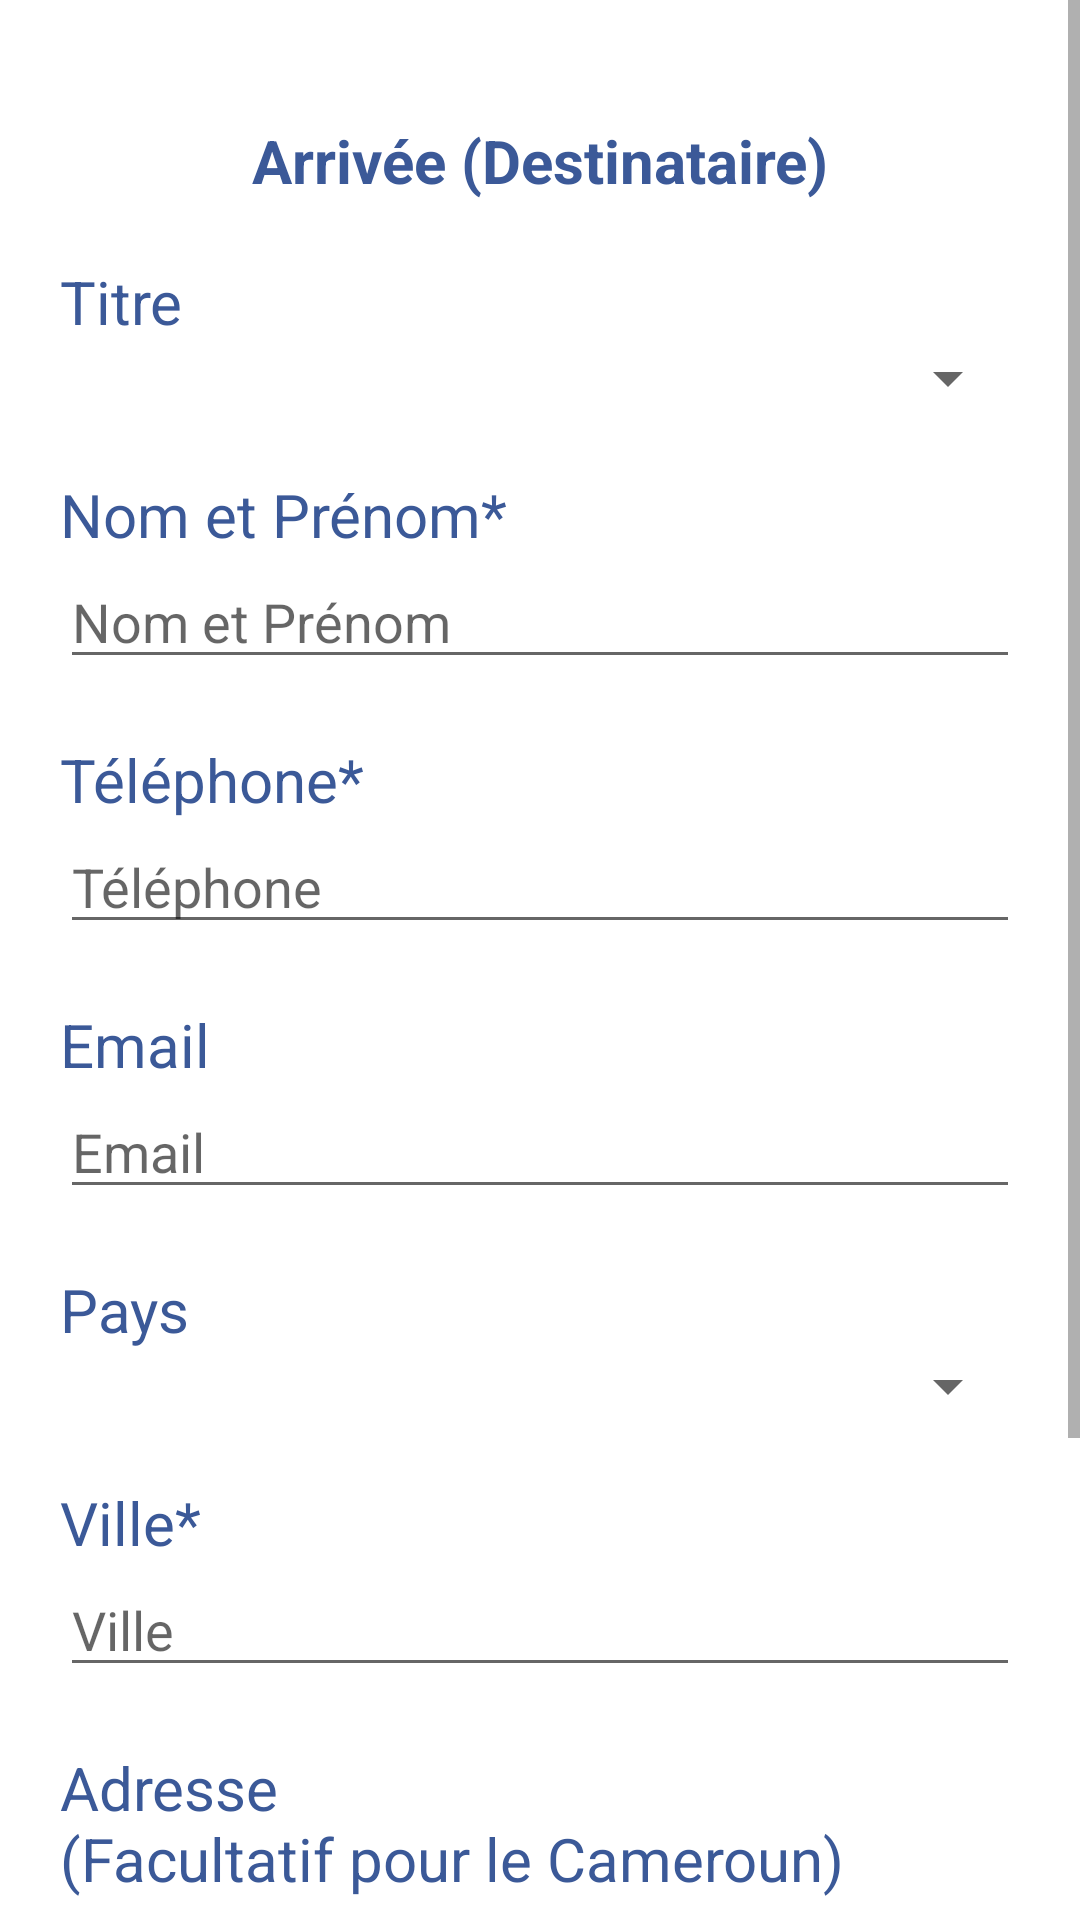

The Android layout XML behind this screen, and the referenced resources:
<!-- AndroidManifest.xml: application theme AppTheme -->
<!-- res/layout/activity_destinataire.xml -->
<ScrollView
    xmlns:android="http://schemas.android.com/apk/res/android"
    android:layout_width="match_parent"
    android:layout_height="wrap_content">

    <LinearLayout
        android:layout_width="match_parent"
        android:layout_height="wrap_content"
        android:paddingTop="40dp"
        android:background="@color/white"
        android:orientation="vertical">

        <TextView
            android:id="@+id/destinataire"
            android:layout_width="match_parent"
            android:layout_height="wrap_content"
            android:layout_marginBottom="20dp"
            android:gravity="center"
            android:textSize="20sp"
            android:textColor="@color/bluef"
            android:text="@string/destinataire"
            android:textStyle="bold"
            />

        <TextView
            android:layout_width="match_parent"
            android:layout_height="wrap_content"
            android:text="@string/titre1"
            android:layout_marginLeft="20dp"
            android:textSize="20sp"
            android:textColor="@color/bluef"
            />

        <Spinner
            android:id="@+id/spinnerdestinataire"
            android:layout_marginBottom="20dp"
            android:layout_marginRight="20dp"
            android:layout_marginLeft="20dp"
            android:layout_width="match_parent"
            android:layout_height="wrap_content"
            />

        <TextView
            android:layout_width="match_parent"
            android:layout_height="wrap_content"
            android:layout_marginLeft="20dp"
            android:textSize="20sp"
            android:textColor="@color/bluef"
            android:text="@string/nom_complet"
            />

        <EditText
            android:id="@+id/nomDestinataire"
            android:layout_width="match_parent"
            android:layout_height="wrap_content"
            android:layout_marginRight="20dp"
            android:layout_marginLeft="20dp"
            android:layout_marginBottom="20dp"
            android:hint="@string/nom_complethint"
            />

        <TextView
            android:id="@+id/telephone"
            android:layout_width="match_parent"
            android:layout_height="wrap_content"
            android:layout_marginLeft="20dp"
            android:textSize="20sp"
            android:textColor="@color/bluef"
            android:text="@string/telephone"
            />

        <EditText
            android:id="@+id/telephoneDestinataire"
            android:layout_width="match_parent"
            android:layout_height="wrap_content"
            android:layout_marginBottom="20dp"
            android:layout_marginRight="20dp"
            android:layout_marginLeft="20dp"
            android:hint="@string/telephonehint"
            android:inputType="phone"
            />

        <TextView
            android:id="@+id/email"
            android:layout_width="match_parent"
            android:layout_height="wrap_content"
            android:textSize="20sp"
            android:textColor="@color/bluef"
            android:layout_marginLeft="20dp"
            android:text="@string/email"
            />

        <EditText
            android:id="@+id/emailDestinataire"
            android:layout_width="match_parent"
            android:layout_height="wrap_content"
            android:layout_marginBottom="20dp"
            android:layout_marginRight="20dp"
            android:layout_marginLeft="20dp"
            android:hint="@string/email"
            android:inputType="textEmailAddress"
            />

        <TextView
            android:id="@+id/pays1"
            android:layout_width="match_parent"
            android:layout_height="wrap_content"
            android:text="@string/pays1"
            android:textSize="20sp"
            android:textColor="@color/bluef"
            android:layout_marginLeft="20dp"
            />

        <Spinner
            android:id="@+id/spinnerpays"
            android:layout_width="match_parent"
            android:layout_height="wrap_content"
            android:layout_marginBottom="20dp"
            android:layout_marginRight="20dp"
            android:layout_marginLeft="20dp"
            />

        <TextView
            android:id="@+id/ville1"
            android:layout_width="match_parent"
            android:layout_height="wrap_content"
            android:textSize="20sp"
            android:textColor="@color/bluef"
            android:layout_marginLeft="20dp"
            android:text="@string/ville1"
            />

        <EditText
            android:id="@+id/villeDestinataire"
            android:layout_width="match_parent"
            android:layout_height="wrap_content"
            android:layout_marginBottom="20dp"
            android:layout_marginRight="20dp"
            android:layout_marginLeft="20dp"
            android:hint="@string/villehint"
            />

        <TextView
            android:id="@+id/adresse1"
            android:layout_width="match_parent"
            android:layout_height="wrap_content"
            android:layout_marginLeft="20dp"
            android:textSize="20sp"
            android:textColor="@color/bluef"
            android:text="@string/adresse"
            />

        <EditText
            android:id="@+id/adresseDestinataire"
            android:layout_width="match_parent"
            android:layout_height="wrap_content"
            android:hint="@string/adressehint"
            android:layout_marginBottom="20dp"
            android:layout_marginRight="20dp"
            android:layout_marginLeft="20dp"
            />

        <TextView
            android:id="@+id/codepostal"
            android:layout_width="match_parent"
            android:layout_height="wrap_content"
            android:layout_marginLeft="20dp"
            android:textSize="20sp"
            android:textColor="@color/bluef"
            android:text="@string/codepostal"
            />

        <EditText
            android:id="@+id/codePostalDestinataire"
            android:layout_width="match_parent"
            android:layout_height="wrap_content"
            android:layout_marginBottom="20dp"
            android:layout_marginRight="20dp"
            android:layout_marginLeft="20dp"
            android:hint="@string/codepostalhint"
            />

        <LinearLayout
            android:layout_width="match_parent"
            android:layout_height="wrap_content"
            android:orientation="horizontal">

            <Button
                android:id="@+id/precedent"
                android:layout_width="wrap_content"
                android:layout_height="wrap_content"
                android:background="@drawable/button"
                android:textSize="20sp"
                android:textColor="@color/white"
                android:layout_marginRight="40dp"
                android:layout_marginLeft="30dp"
                android:text="@string/precedent" />

            <Button
                android:id="@+id/suivant1"
                android:layout_width="wrap_content"
                android:layout_height="wrap_content"
                android:background="@drawable/button"
                android:textSize="20sp"
                android:textColor="@color/white"
                android:text="@string/suivant1" />


        </LinearLayout>

    </LinearLayout>
</ScrollView>
<!-- resources referenced by this layout -->
<resources>
  <color name="bluef">#3b5998</color>
  <color name="white">#ffffff</color>
  <!-- drawable button (drawable) -->
  <?xml version="1.0" encoding="utf-8"?>
  <selector
      xmlns:android="http://schemas.android.com/apk/res/android">
  
      <item android:state_pressed="true" >
          <shape>
              <gradient
                  android:startColor="@color/red"
                  android:endColor="@color/red"
                  android:angle="270" />
              <stroke
                  android:width="3dp"
                  android:color="@color/white" />
              <corners
                  android:radius="3dp" />
              <padding
                  android:left="10dp"
                  android:top="10dp"
                  android:right="10dp"
                  android:bottom="10dp" />
          </shape>
      </item>
  
      <item android:state_focused="true" >
          <shape>
              <gradient
                  android:endColor="@color/white"
                  android:startColor="@color/white"
                  android:angle="270" />
              <stroke
                  android:width="3dp"
                  android:color="@color/white" />
              <corners
                  android:radius="3dp" />
              <padding
                  android:left="10dp"
                  android:top="10dp"
                  android:right="10dp"
                  android:bottom="10dp" />
          </shape>
      </item>
  
      <item>        
          <shape>
              <gradient
                  android:endColor="@color/bluef"
                  android:startColor="@color/bluef"
                  android:angle="270" />
              <stroke
                  android:width="3dp"
                  android:color="@color/white" />
              <corners
                  android:radius="3dp" />
              <padding
                  android:left="10dp"
                  android:top="10dp"
                  android:right="10dp"
                  android:bottom="10dp" />
          </shape>
      </item>
  </selector>
  <string name="adresse">Adresse\n(Facultatif pour le Cameroun)</string>
  <string name="adressehint">Rue et numéro</string>
  <string name="codepostal">Code Postal\n(Facultatif pour le Cameroun)</string>
  <string name="codepostalhint">Code Postal</string>
  <string name="destinataire">Arrivée (Destinataire)</string>
  <string name="email">Email</string>
  <string name="nom_complet">Nom et Prénom*</string>
  <string name="nom_complethint">Nom et Prénom</string>
  <string name="pays1">Pays</string>
  <string name="precedent">Précédent</string>
  <string name="suivant1">Suivant</string>
  <string name="telephone">Téléphone*</string>
  <string name="telephonehint">Téléphone</string>
  <string name="titre1">Titre</string>
  <string name="ville1">Ville*</string>
  <string name="villehint">Ville</string>
  <style name="AppTheme" parent="Theme.AppCompat.Light.DarkActionBar">
          
          <item name="colorPrimary">@color/white</item>
          <item name="colorPrimaryDark">@color/blue</item>
          <item name="colorAccent">@color/bluef</item>
      </style>
  <color name="red">#ffff0000</color>
  <color name="blue">#6d84b4</color>
</resources>
